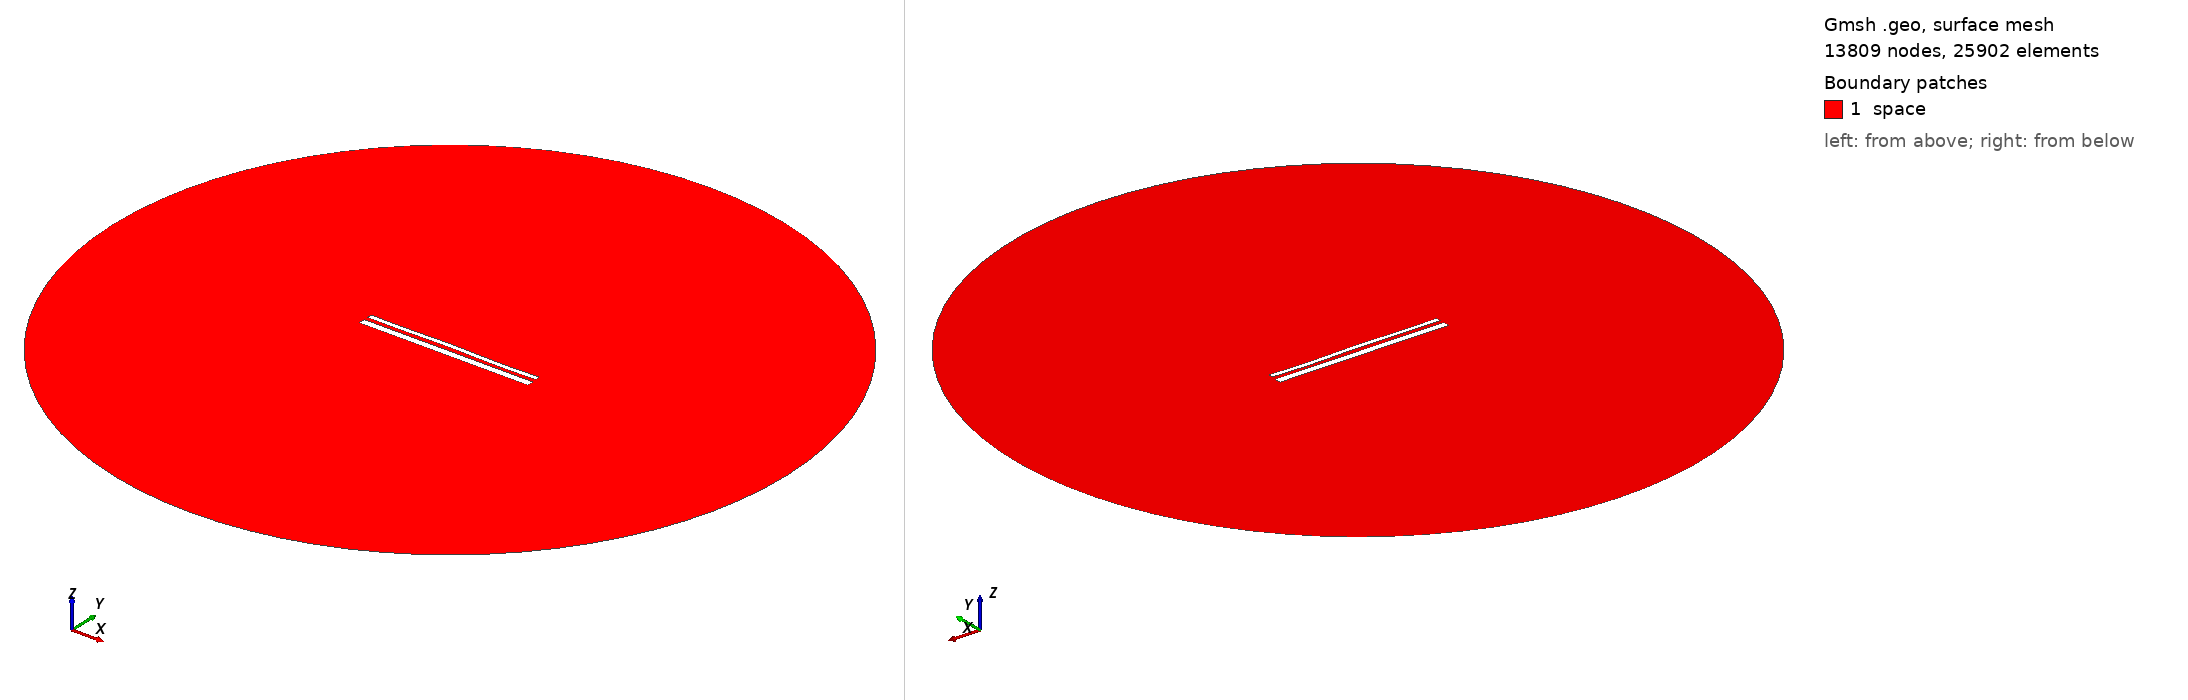

Gmsh geometry script, surface-meshed: 13809 nodes, 25902 surface elements. Boundary patches (legend numbers): 1 space. Left view from above one corner, right view from below the opposite corner. Legend entries are the model's physical surfaces. The drawing asked Gmsh for element sizes between 1% and 20% of the model's largest extent; the script's own settings can give other sizes.

=== 13966.geo (drawn) ===
//---------------------------------------
// Geometry kernel
//---------------------------------------

SetFactory("OpenCASCADE");



//---------------------------------------
// Parameters of the geometry
//---------------------------------------

// Overetch of the upper plate
overetch = 0.5;

// Distance between the plates
distance = 2.0;

// Discretization over the x axis (for the deformation)
nx = 50; 

// Length of the plate
L = 100 - overetch; 

// Number of modes
n = 4; 

// 1st mode coefficient
coeff(1) = -0.075;
beta(1) = 0.596864 * 3.1415926535 / L;

// 2nd mode coefficient
coeff(2) = 0.07499999999999998;
beta(2) = 1.49418 * 3.1415926535 / L;

// 3rd mode coefficient
coeff(3) = 0.07499999999999998;
beta(3) = 2.50025 * 3.1415926535 / L;

// 4th mode coefficient
coeff(4) = -0.15;
beta(4) = 3.49999 * 3.1415926535 / L;



//---------------------------------------
// Upper plate (deformed rectangle)
//---------------------------------------

// Coordiantes of the upper plate
xmin = -50;
xmax = 50 - overetch;

// Height of the upper plate
yheight = 4 - 2 * overetch;

// Indexes of the points
UpperID[] = {};
LowerID[] = {};
LeftID[] = {};
RightID[] = {};

// Point index
p = 1;

// Horizontal edges
For i In {1:nx}
    x = xmin + (i-1)*(xmax - xmin)/(nx-1);

    y_bottom = distance / 2 + overetch;
    For j In {1:n}
        C = (Cosh(beta(j)*L) + Cos(beta(j)*L)) / (Sinh(beta(j)*L) + Sin(beta(j)*L));
        y_bottom  = y_bottom + coeff(j) * (Cosh(beta(j)*(x+50)) - Cos(beta(j)*(x+50)) - C * (Sinh(beta(j)*(x+50)) - Sin(beta(j)*(x+50))));
    EndFor

    y_top = y_bottom + yheight;

    Point(p) = {x, y_top, 0, 1.0};
    UpperID[i] = p;
    p = p + 1;

    Point(p) = {x, y_bottom, 0, 1.0};
    LowerID[i] = p;
    p = p + 1;
EndFor

// Create point lists
UpperPts[] = {}; LowerPts[] = {};
For i In {1:nx}
  UpperPts[] += {UpperID[i]};
  LowerPts[] += {LowerID[i]};
EndFor

// Build splines
Spline(1) = {UpperPts[]};
Spline(2) = {LowerPts[]};
Line(3) = {LowerPts[nx-1], UpperPts[nx-1]};
Line(4) = {LowerPts[0], UpperPts[0]};

// Build the plane surface
Curve Loop(1) = {2, 3, -1, -4};
Plane Surface(1) = {1};



//---------------------------------------
// Lower plate (rectangle)
//---------------------------------------

// Vertices
Point(1001) = {-50, -1, 0, 1.0};
Point(1002) = { 50, -1, 0, 1.0};
Point(1003) = { 50,  -5, 0, 1.0};
Point(1004) = {-50,  -5, 0, 1.0};

// Edges
Line(5) = {1001, 1002};
Line(6) = {1002, 1003};
Line(7) = {1003, 1004};
Line(8) = {1004, 1001};

// Plane surface
Line Loop(2) = {5, 6, 7, 8};
Plane Surface(2) = {2}; 



//---------------------------------------
// Outer (fictious) boundary
//---------------------------------------

// Points
Point(1005) = {0, 0, 0};       // Center
Point(1006) = {200, 0, 0};     // Start point
Point(1007) = {0, 200, 0};     // 90 degrees
Point(1008) = {-200, 0, 0};    // 180 degrees
Point(1009) = {0, -200, 0};    // 270 degrees

// Circle arcs (each needs start, center, end)
Circle(9) = {1006, 1005, 1007};
Circle(10) = {1007, 1005, 1008};
Circle(11) = {1008, 1005, 1009};
Circle(12) = {1009, 1005, 1006};

// Plane surface for the entire domain
Curve Loop(3) = {9, 10, 11, 12};
Surface(3) = {3};

// Subtract the plates from the whole domain to obtain the actual domain where we want to solve the equations
BooleanDifference{ Surface{3}; Delete; }{ Surface{1}; Surface{2}; Delete; }




//---------------------------------------
// Transfinite Lines/Curves
//---------------------------------------

// Set the number of points on the boundaries
r = 7;

// Plates
Transfinite Curve {1, 2} = 50*r Using Progression 1;
Transfinite Curve {3, 4} = 2*r Using Progression 1;
Transfinite Line {5, 7} = 50*r Using Progression 1;
Transfinite Line {6, 8} = 2*r Using Progression 1;

// Outer boundary
Transfinite Line {9, 10, 11, 12} = 20 Using Progression 1;



//---------------------------------------
// Physical groups
//---------------------------------------                

// Physical curves (boundaries)
Physical Line("force_segment", 10) = {2};
Physical Line("upper_plate", 11) = {1, 3, 4};
Physical Line("lower_plate", 12) = {5, 6, 7, 8};
Physical Line("boundary", 20) = {9, 10, 11, 12};

// Physical Surfaces
Physical Surface("space", 30) = {3};



//---------------------------------------
// 6. Generate the Mesh
//---------------------------------------

// 2D mesh generation
Mesh 2;
